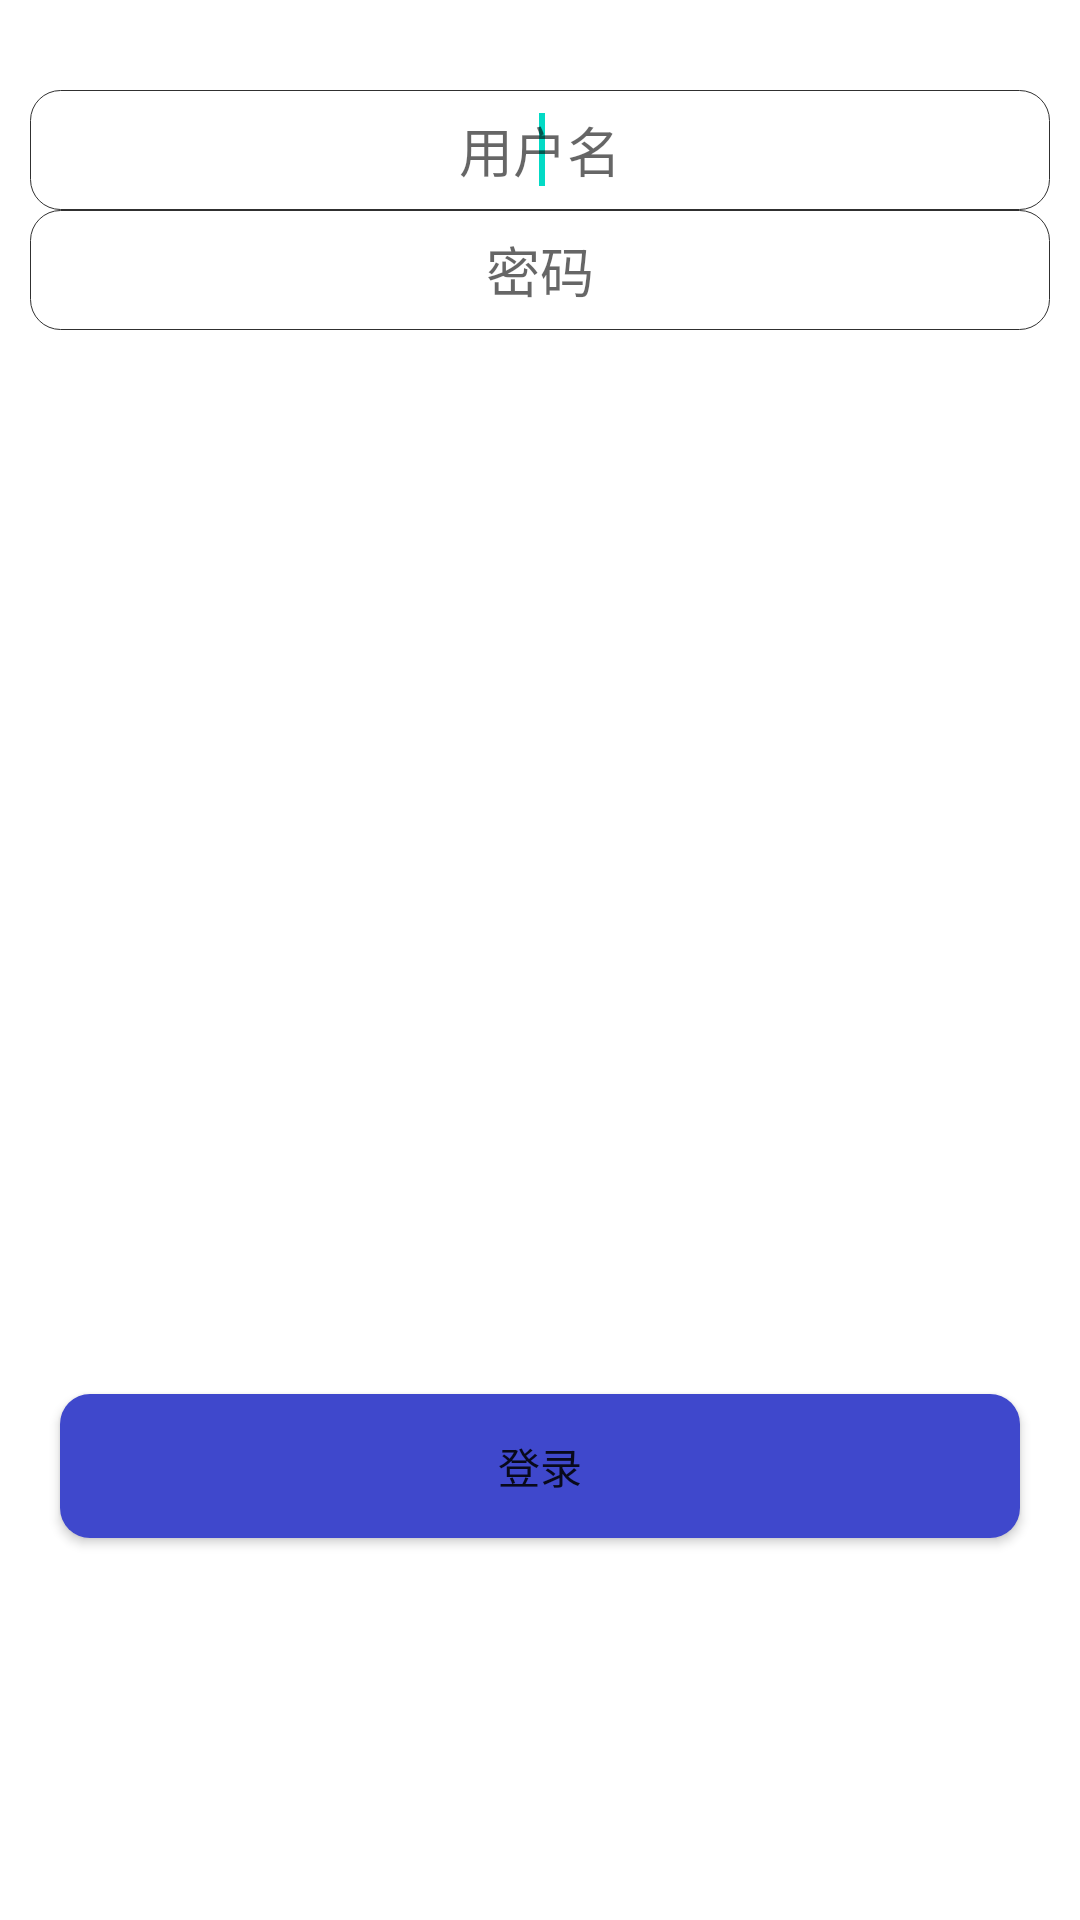

Layout XML and referenced resources for this Android screen:
<!-- AndroidManifest.xml: application theme AppTheme -->
<!-- res/layout/login.xml -->
<?xml version="1.0" encoding="utf-8"?>
<LinearLayout xmlns:android="http://schemas.android.com/apk/res/android"
    android:layout_width="match_parent"
    android:layout_height="match_parent"
    android:background="@drawable/bg_login"
    android:orientation="vertical" >

    <LinearLayout
        android:layout_width="match_parent"
        android:layout_height="match_parent"
        android:orientation="vertical" >

        <LinearLayout
            android:layout_width="match_parent"
            android:layout_height="wrap_content"
            android:layout_marginTop="20dp"
            android:orientation="vertical"
            android:layout_weight="1" >

            
            
            
            
            
            

            <EditText
                android:id="@+id/et_user"
                android:layout_width="fill_parent"
                android:layout_height="40dp"
                android:layout_marginTop="10dp"
                android:layout_marginLeft="10dp"
                android:layout_marginRight="10dp"
                
                android:background="@drawable/login_bg"
                android:gravity="center"
                android:hint="用户名"
                android:inputType="text"
                android:textSize="18sp" >

                <requestFocus />
            </EditText>

            <EditText
                android:id="@+id/et_password"
                android:layout_width="match_parent"
                android:layout_height="40dp"
                android:layout_marginLeft="10dp"
                android:layout_marginRight="10dp"
                
                android:background="@drawable/login_bg"
                android:gravity="center"
                android:hint="密码"
                android:inputType="textPassword"
                android:textSize="18sp" />
        </LinearLayout>

        <LinearLayout
            android:layout_width="match_parent"
            android:layout_height="wrap_content"
            android:layout_marginTop="20dp" >

            
            
            
            
            
            

        </LinearLayout>

        <LinearLayout
            android:layout_width="match_parent"
            android:layout_height="wrap_content"
            android:layout_marginTop="80dp"
            android:layout_weight="2" >

            <Button
                android:id="@+id/bn_login"
                android:layout_width="wrap_content"
                android:layout_height="wrap_content"
                android:layout_gravity="center"
                android:layout_marginLeft="20dp"
                android:layout_marginRight="20dp"
                android:layout_weight="1"
                android:background="@drawable/shape_login_button"
                android:text="登录" />

            
            
            
            
            
            
            
            
            

        </LinearLayout>
    </LinearLayout>

</LinearLayout>
<!-- resources referenced by this layout -->
<resources>
  <!-- drawable login_bg (drawable-mdpi) -->
  <?xml version="1.0" encoding="utf-8"?>
   
  <shape xmlns:android="http://schemas.android.com/apk/res/android">   
      <solid android:color="#FFFFFF" />   
      <corners android:radius="10dp" /> 
      <stroke android:width="0.01dp"
          android:color="#303030"/> 
  </shape>
  <!-- drawable shape_login_button (drawable-mdpi) -->
  <?xml version="1.0" encoding="utf-8"?>
   
  <shape xmlns:android="http://schemas.android.com/apk/res/android">   
      <solid android:color="#3F48CC" />   
      <corners android:radius="10dp" /> 
  </shape>
</resources>
